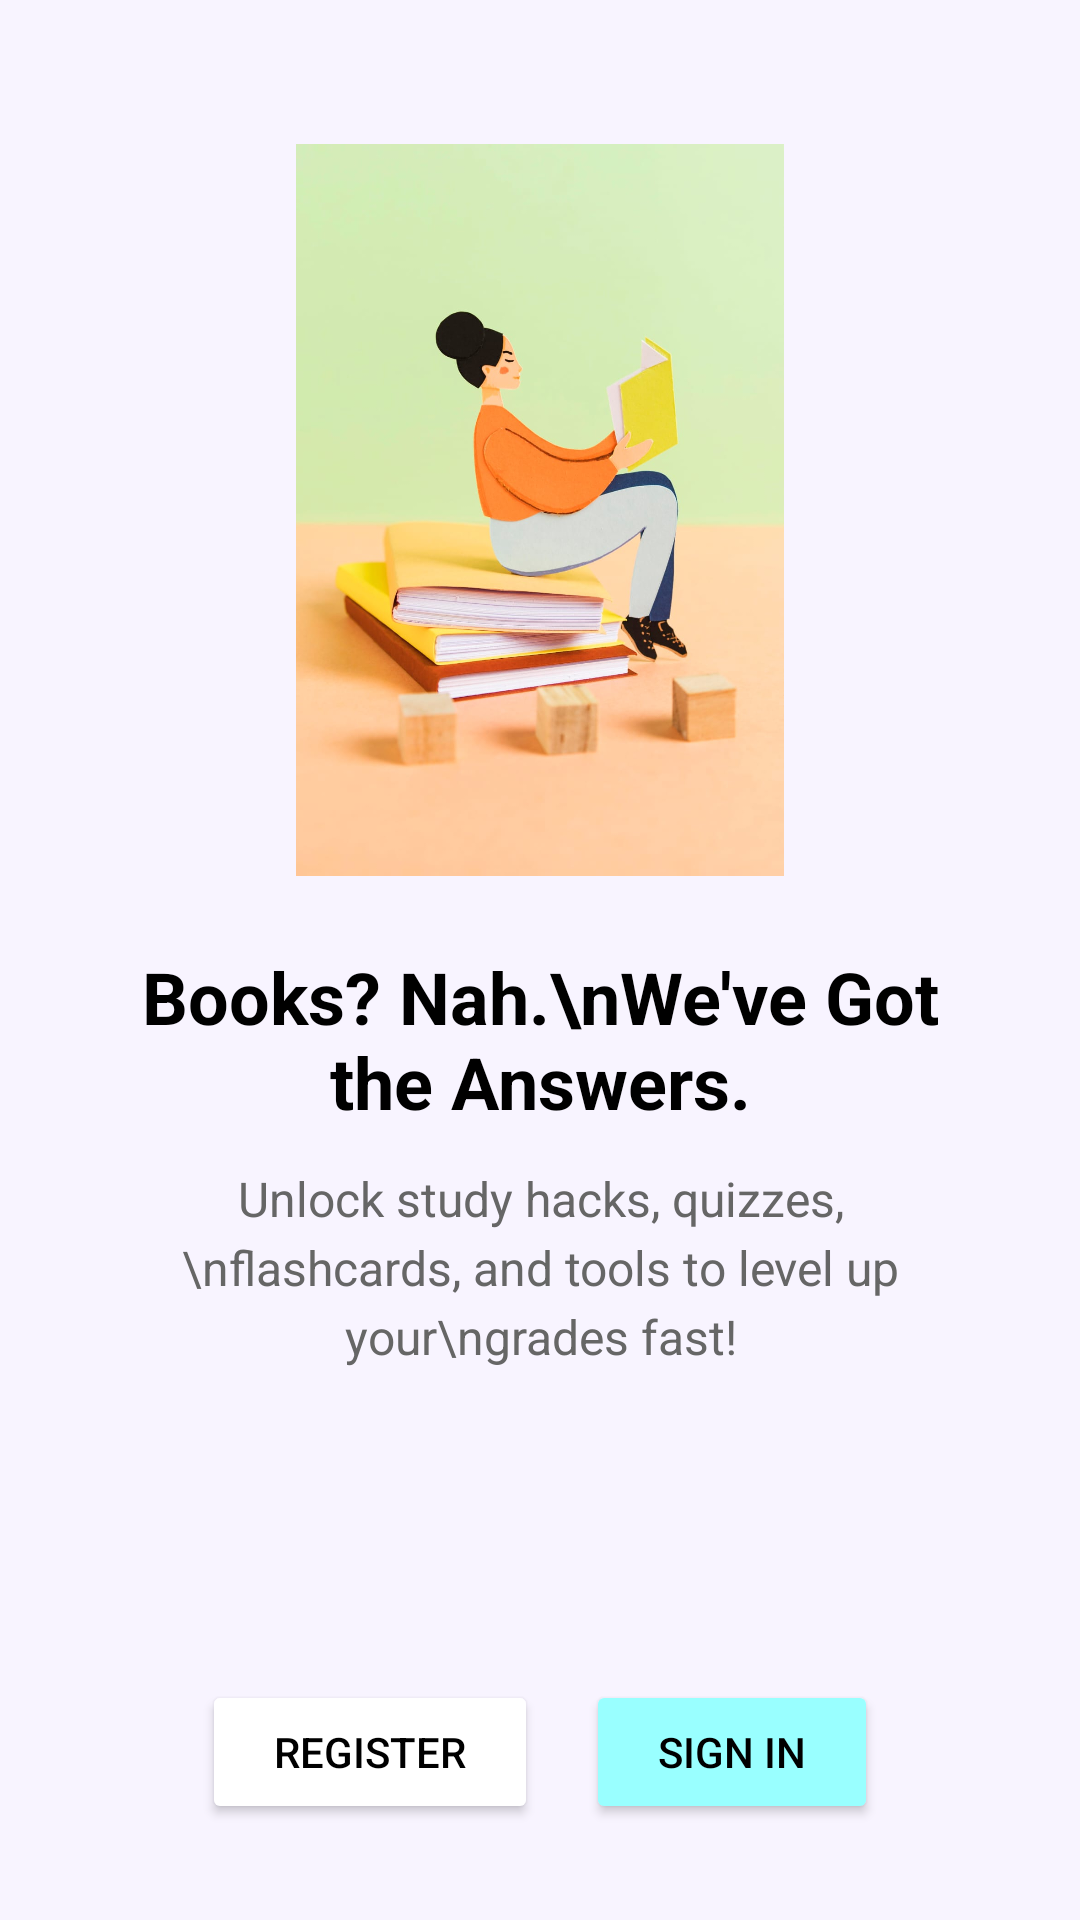

This screen was rendered from an Android layout file. Write that file and the resources it references.
<!-- AndroidManifest.xml: application theme Theme.StudentStudyApp -->
<!-- res/layout/intro_page.xml -->
<?xml version="1.0" encoding="utf-8"?>
<androidx.constraintlayout.widget.ConstraintLayout
    xmlns:android="http://schemas.android.com/apk/res/android"
    xmlns:app="http://schemas.android.com/apk/res-auto"
    android:layout_width="match_parent"
    android:layout_height="match_parent"
    android:background="#F8F4FF">

    
    <ImageView
        android:id="@+id/learningIllustration"
        android:layout_width="0dp"
        android:layout_height="0dp"
        android:layout_marginTop="48dp"
        android:contentDescription="Learning Illustration"
        android:scaleType="centerInside"
        android:src="@drawable/learningillustration"
        app:layout_constraintDimensionRatio="307:347"
        app:layout_constraintEnd_toEndOf="parent"
        app:layout_constraintStart_toStartOf="parent"
        app:layout_constraintTop_toTopOf="parent"
        app:layout_constraintWidth_percent="0.6" />

    
    <TextView
        android:id="@+id/titleText"
        android:layout_width="0dp"
        android:layout_height="wrap_content"
        android:layout_marginTop="24dp"
        android:text="Books? Nah.\nWe've Got the Answers."
        android:textAlignment="center"
        android:textColor="@android:color/black"
        android:textSize="24sp"
        android:textStyle="bold"
        app:layout_constraintEnd_toEndOf="parent"
        app:layout_constraintStart_toStartOf="parent"
        app:layout_constraintTop_toBottomOf="@id/learningIllustration"
        app:layout_constraintWidth_percent="0.8" />

    
    <TextView
        android:id="@+id/descriptionText"
        android:layout_width="0dp"
        android:layout_height="wrap_content"
        android:layout_marginTop="12dp"
        android:text="Unlock study hacks, quizzes,\nflashcards, and tools to level up your\ngrades fast!"
        android:textAlignment="center"
        android:textColor="#666666"
        android:textSize="16sp"
        android:lineSpacingExtra="4dp"
        app:layout_constraintEnd_toEndOf="parent"
        app:layout_constraintStart_toStartOf="parent"
        app:layout_constraintTop_toBottomOf="@id/titleText"
        app:layout_constraintWidth_percent="0.8" />

    
    <LinearLayout
        android:id="@+id/buttonsLayout"
        android:layout_width="0dp"
        android:layout_height="wrap_content"
        android:layout_marginBottom="32dp"
        android:gravity="center"
        android:orientation="horizontal"
        app:layout_constraintBottom_toBottomOf="parent"
        app:layout_constraintEnd_toEndOf="parent"
        app:layout_constraintStart_toStartOf="parent"
        app:layout_constraintWidth_percent="0.8">

        
        <Button
            android:id="@+id/registerButton"
            android:layout_width="wrap_content"
            android:layout_height="wrap_content"
            android:layout_marginEnd="16dp"
            android:backgroundTint="@android:color/white"
            android:text="Register"
            android:textColor="@android:color/black"
            android:elevation="4dp"
            android:paddingHorizontal="24dp"
            android:paddingVertical="8dp" />

        
        <Button
            android:id="@+id/signInButton"
            android:layout_width="wrap_content"
            android:layout_height="wrap_content"
            android:backgroundTint="#99FFFF"
            android:text="Sign in"
            android:textColor="@android:color/black"
            android:elevation="4dp"
            android:paddingHorizontal="24dp"
            android:paddingVertical="8dp" />
    </LinearLayout>

</androidx.constraintlayout.widget.ConstraintLayout>
<!-- resources referenced by this layout -->
<resources>
  <!-- drawable learningillustration: png bitmap (drawable, 68266 bytes) -->
  <style name="Theme.StudentStudyApp" parent="Theme.AppCompat.Light.DarkActionBar">
          
          <item name="colorPrimary">@color/purple_500</item>
          <item name="colorPrimaryDark">@color/purple_700</item>
          <item name="colorAccent">@color/teal_200</item>
      </style>
  <color name="purple_500">#FF6200EE</color>
  <color name="purple_700">#FF3700B3</color>
  <color name="teal_200">#FF03DAC5</color>
</resources>
